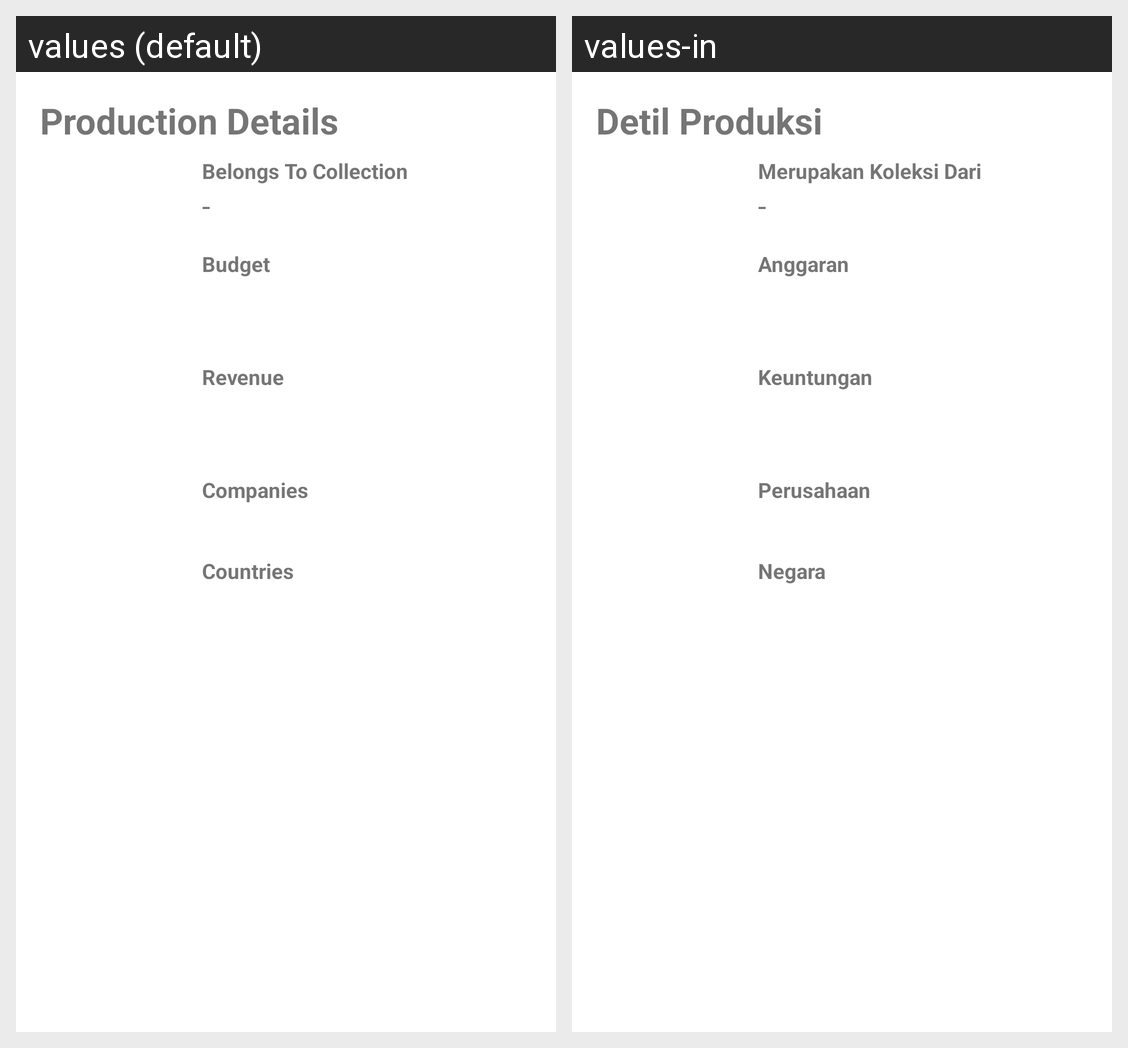

The Android screen above is rendered under two locales of the same app. Produce the string resources it draws, with the default and per-locale values.
Android screen res/layout/detail_production.xml rendered under 2 locales, left to right: values (default), values-in. Device: Nexus 5 (rendered at 1080×1920; each locale shown at half size, 540×960, under a caption strip naming it); theme AppTheme.
Strings drawn on this screen, with the default value and each locale's value (text and hints the layout hard-codes, and strings that could not be matched under every locale, appear in the picture but are not listed):

label_production_details
  values: Production Details
  values-in: Detil Produksi

label_belongs
  values: Belongs To Collection
  values-in: Merupakan Koleksi Dari

label_budget
  values: Budget
  values-in: Anggaran

label_revenue
  values: Revenue
  values-in: Keuntungan

label_companies
  values: Companies
  values-in: Perusahaan

label_countries
  values: Countries
  values-in: Negara
